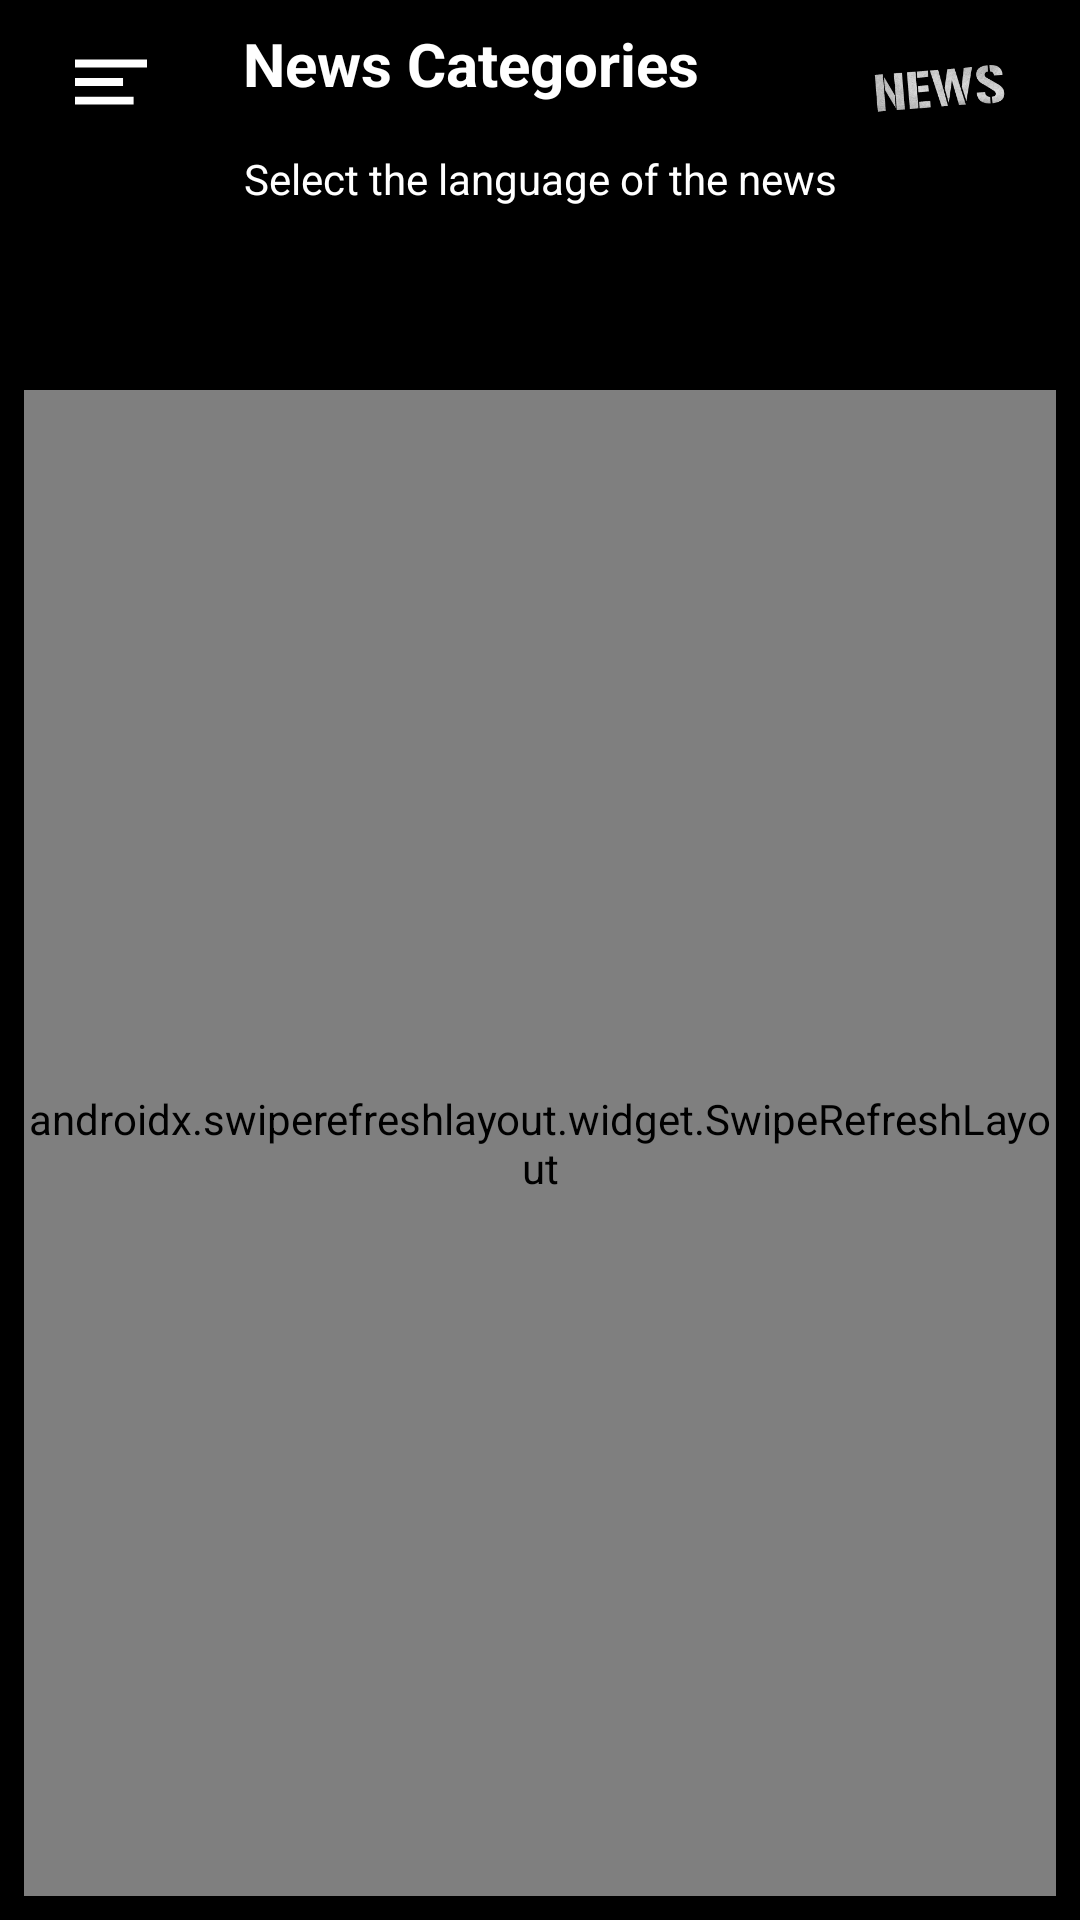

Write the Android layout XML for this screen, with the resource values it uses.
<!-- AndroidManifest.xml: fallback theme Theme.MaterialComponents.DayNight.NoActionBar -->
<!-- res/layout/fragment_news_group.xml -->
<?xml version="1.0" encoding="utf-8"?>
<layout xmlns:android="http://schemas.android.com/apk/res/android"
    xmlns:app="http://schemas.android.com/apk/res-auto"
    xmlns:tools="http://schemas.android.com/tools">

    <data>
        <variable
            name="event"
            type="com.arch.presentation.fragment.group.INewsGroup.Presenter" />
    </data>

    <androidx.constraintlayout.widget.ConstraintLayout
        android:layout_width="match_parent"
        android:layout_height="match_parent"
        android:background="@android:color/black">

        <androidx.appcompat.widget.AppCompatTextView
            android:id="@+id/tvDescriptions"
            android:layout_width="wrap_content"
            android:layout_height="wrap_content"
            android:layout_marginBottom="8dp"
            android:layout_marginStart="@dimen/news_header_left"
            android:text="@string/news_category"
            android:textColor="@android:color/white"
            android:textSize="@dimen/news_header_text_size"
            android:textStyle="bold"
            app:layout_constraintBottom_toTopOf="@+id/tvNewsGroupLanguage"
            app:layout_constraintStart_toEndOf="@+id/ivNewsCategoriesMenu"
            app:layout_constraintTop_toTopOf="parent" />

        <androidx.appcompat.widget.AppCompatImageView
            android:id="@+id/ivNewsCategoriesMenu"
            android:layout_width="wrap_content"
            android:layout_height="wrap_content"
            android:layout_marginBottom="8dp"
            android:layout_marginStart="@dimen/menu_header_left"
            android:layout_marginTop="@dimen/menu_header_top"
            android:onClick="@{()->event.callMenu()}"
            app:layout_constraintBottom_toTopOf="@+id/tvNewsGroupLanguage"
            app:layout_constraintStart_toStartOf="parent"
            app:layout_constraintTop_toTopOf="parent"
            app:layout_constraintVertical_bias="0.558"
            app:srcCompat="@drawable/ic_menu_night" />

        <androidx.constraintlayout.widget.Guideline
            android:id="@+id/glNewsCategories"
            android:layout_width="wrap_content"
            android:layout_height="wrap_content"
            android:orientation="vertical"
            app:layout_constraintGuide_percent="0.80" />

        <androidx.appcompat.widget.AppCompatImageView
            android:id="@+id/ivNewsCategoriesLogo"
            android:layout_width="0dp"
            android:layout_height="0dp"
            android:layout_marginBottom="8dp"
            android:layout_marginTop="@dimen/logo_top"
            android:src="@drawable/news_logo"
            app:layout_constraintBottom_toTopOf="@+id/tvNewsGroupLanguage"
            app:layout_constraintEnd_toEndOf="parent"
            app:layout_constraintStart_toStartOf="@+id/glNewsCategories"
            app:layout_constraintTop_toTopOf="parent" />

        <androidx.appcompat.widget.AppCompatTextView
            android:id="@+id/tvNewsGroupLanguage"
            android:layout_width="match_parent"
            android:layout_height="wrap_content"
            android:layout_marginEnd="8dp"
            android:layout_marginStart="8dp"
            android:layout_marginTop="50dp"
            android:gravity="center"
            android:text="@string/select_language_news"
            android:textColor="@android:color/white"
            app:layout_constraintEnd_toEndOf="parent"
            app:layout_constraintStart_toStartOf="parent"
            app:layout_constraintTop_toTopOf="parent" />

        <androidx.recyclerview.widget.RecyclerView
            android:id="@+id/rvNewsCategoryLanguage"
            android:layout_width="0dp"
            android:layout_height="45dp"
            android:layout_marginEnd="8dp"
            android:layout_marginStart="8dp"
            android:layout_marginTop="8dp"
            app:layout_constraintEnd_toEndOf="parent"
            app:layout_constraintStart_toStartOf="parent"
            app:layout_constraintTop_toBottomOf="@+id/tvNewsGroupLanguage" />

        <androidx.swiperefreshlayout.widget.SwipeRefreshLayout
            android:id="@+id/swipeRefreshRv"
            android:layout_width="match_parent"
            android:layout_height="0dp"
            android:layout_marginBottom="8dp"
            android:layout_marginEnd="8dp"
            android:layout_marginStart="8dp"
            android:layout_marginTop="8dp"
            app:layout_constraintBottom_toBottomOf="parent"
            app:layout_constraintEnd_toEndOf="parent"
            app:layout_constraintStart_toStartOf="parent"
            app:layout_constraintTop_toBottomOf="@+id/rvNewsCategoryLanguage">

            <androidx.recyclerview.widget.RecyclerView
                android:id="@+id/rvNewsCategoriesDisplay"
                android:layout_width="match_parent"
                android:layout_height="0dp" />
        </androidx.swiperefreshlayout.widget.SwipeRefreshLayout>
    </androidx.constraintlayout.widget.ConstraintLayout>
</layout>
<!-- resources referenced by this layout -->
<resources>
  <dimen name="logo_top">16dp</dimen>
  <dimen name="menu_header_left">25dp</dimen>
  <dimen name="menu_header_top">12dp</dimen>
  <dimen name="news_header_left">32dp</dimen>
  <dimen name="news_header_text_size">20sp</dimen>
  <!-- drawable ic_menu_night (drawable) -->
  <vector android:height="24dp" android:viewportHeight="64.0"
      android:viewportWidth="64.0" android:width="24dp" xmlns:android="http://schemas.android.com/apk/res/android">
      <path android:fillColor="#FFFFFF" android:pathData="M0,11.9h64v7.1h-64z"/>
      <path android:fillColor="#FFFFFF" android:pathData="M0,28.4h42.7v7.1h-42.7z"/>
      <path android:fillColor="#FFFFFF" android:pathData="M0,45h52.1v7.1h-52.1z"/>
  </vector>
  <!-- drawable news_logo: png bitmap (drawable, 21887 bytes) -->
  <string name="news_category">News Categories</string>
  <string name="select_language_news">Select the language of the news</string>
      //Nav Draw
</resources>
